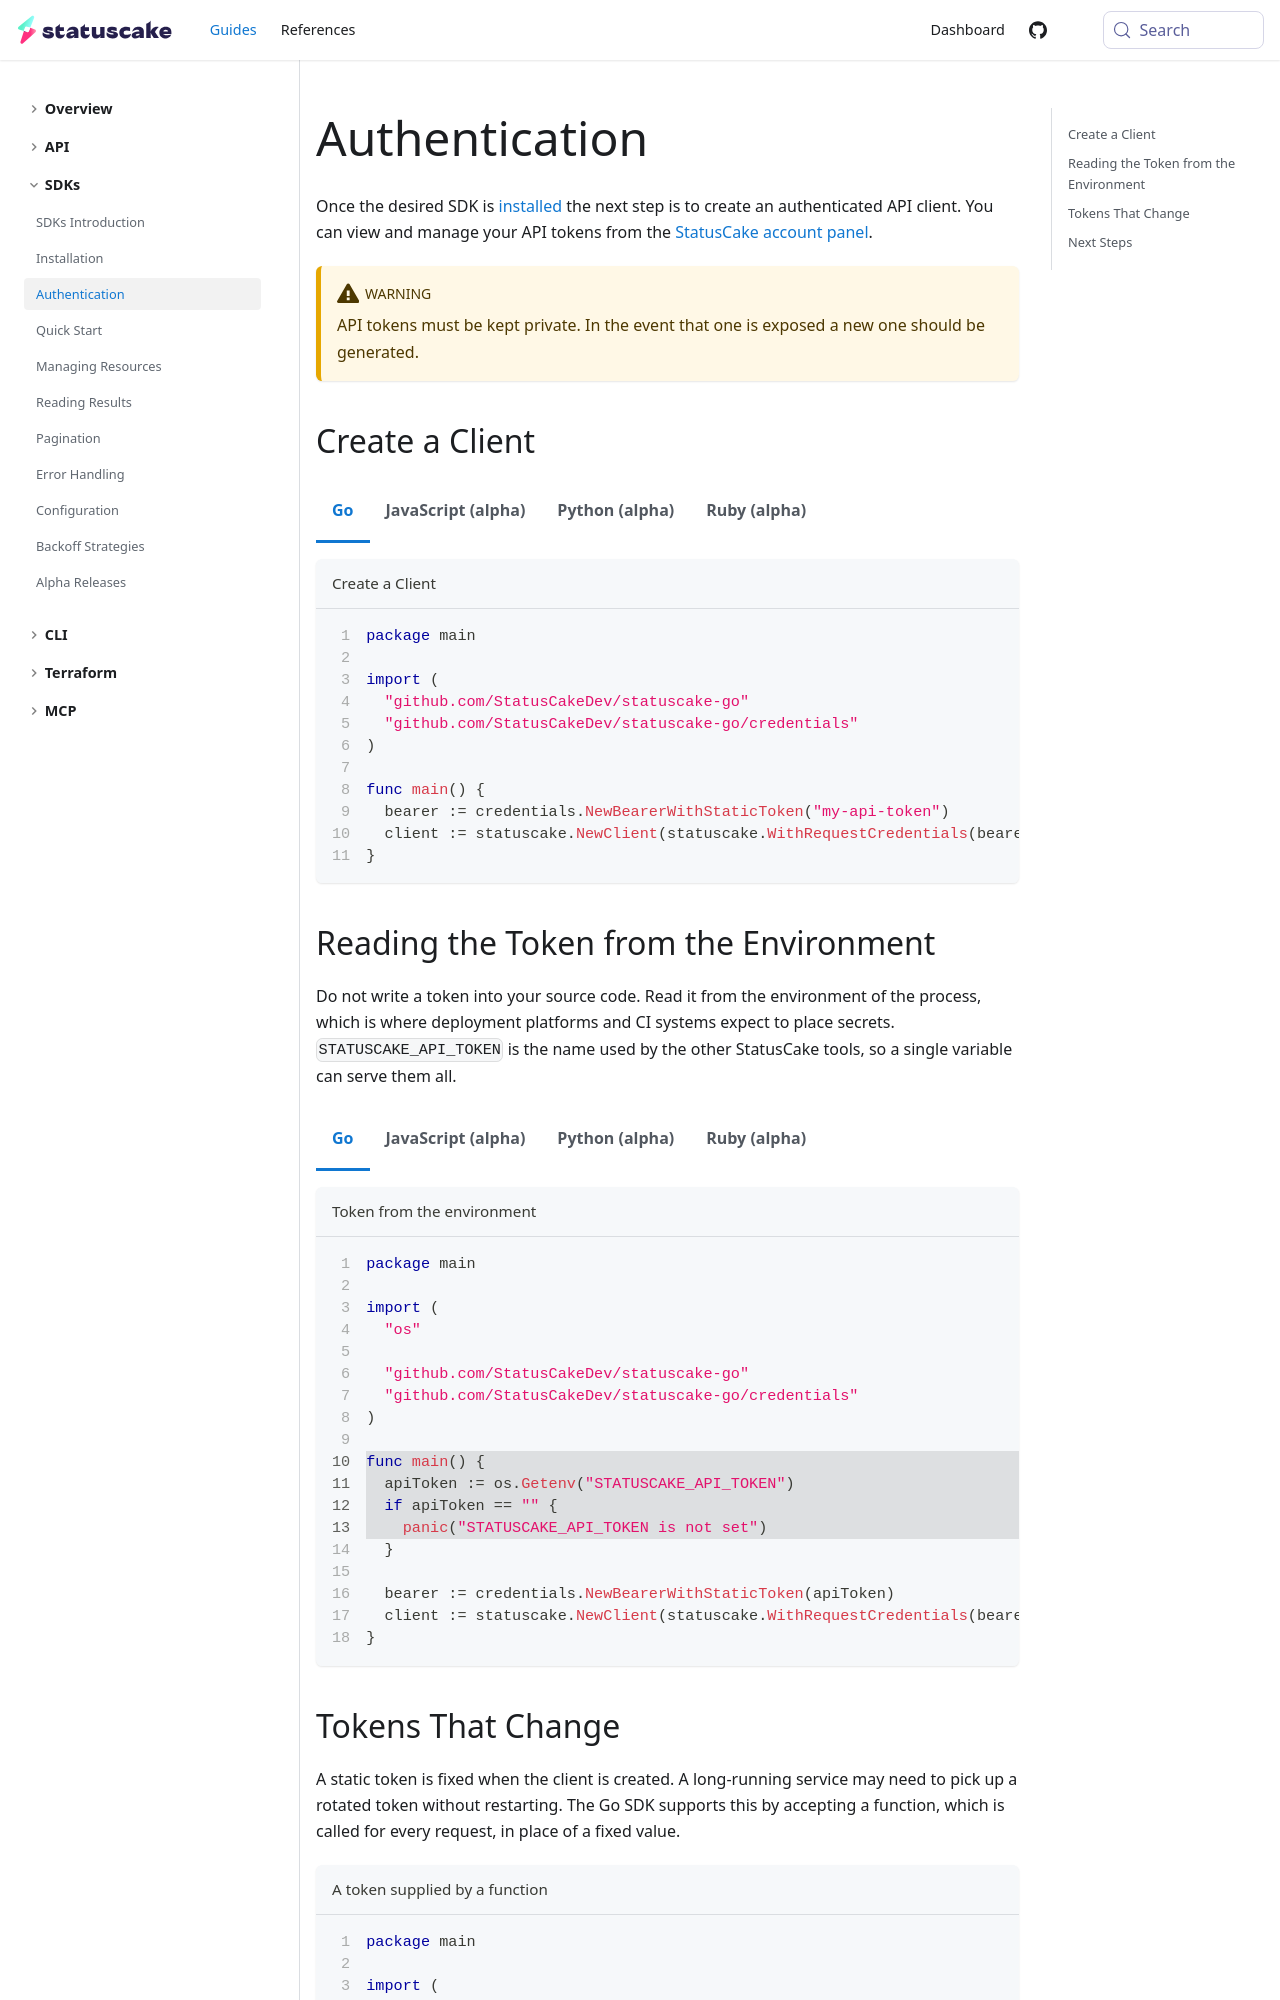

repository: StatusCakeDev/portal · page: guides/sdks/authentication/index.html · generator: docusaurus

---
id: authentication
title: Authentication
description: Learn how to create an authenticated StatusCake API client
---

import Tabs from '@theme/Tabs';
import TabItem from '@theme/TabItem';

Once the desired SDK is [installed](/guides/sdks/installation) the next step is
to create an authenticated API client. You can view and manage your API tokens
from the [StatusCake account panel](https://app.statuscake.com/User.php).

:::warning

API tokens must be kept private. In the event that one is exposed a new one
should be generated.

:::

## Create a Client

<Tabs groupId="languages">
  <TabItem value="go" label="Go">

```go title="Create a Client" showLineNumbers
package main

import (
  "github.com/StatusCakeDev/statuscake-go"
  "github.com/StatusCakeDev/statuscake-go/credentials"
)

func main() {
  bearer := credentials.NewBearerWithStaticToken("my-api-token")
  client := statuscake.NewClient(statuscake.WithRequestCredentials(bearer))
}
```

  </TabItem>
  <TabItem value="javascript" label="JavaScript (alpha)">

```typescript title="Create a Client" showLineNumbers
import 'isomorphic-fetch';
import {
  Configuration,
} from '@statuscake/statuscake-js';

const config = new Configuration({
  headers: {
    'Authorization': `Bearer ${apiToken}`,
  },
});
```

  </TabItem>
  <TabItem value="python" label="Python (alpha)">

```python title="Create a Client" showLineNumbers
from statuscake import ApiClient

client = ApiClient(
  header_name='Authorization',
  header_value='Bearer %s' % api_token,
)
```

  </TabItem>
  <TabItem value="ruby" label="Ruby (alpha)">

```ruby title="Create a Client" showLineNumbers
require 'statuscake'

client = StatusCake::ApiClient.new

# Constructing these options is a temporary fix until a client wide
# authentication mechanism has been realised.
opts = { header_params: { 'Authorization' => "Bearer #{api_token}" } }
```

  </TabItem>
</Tabs>
